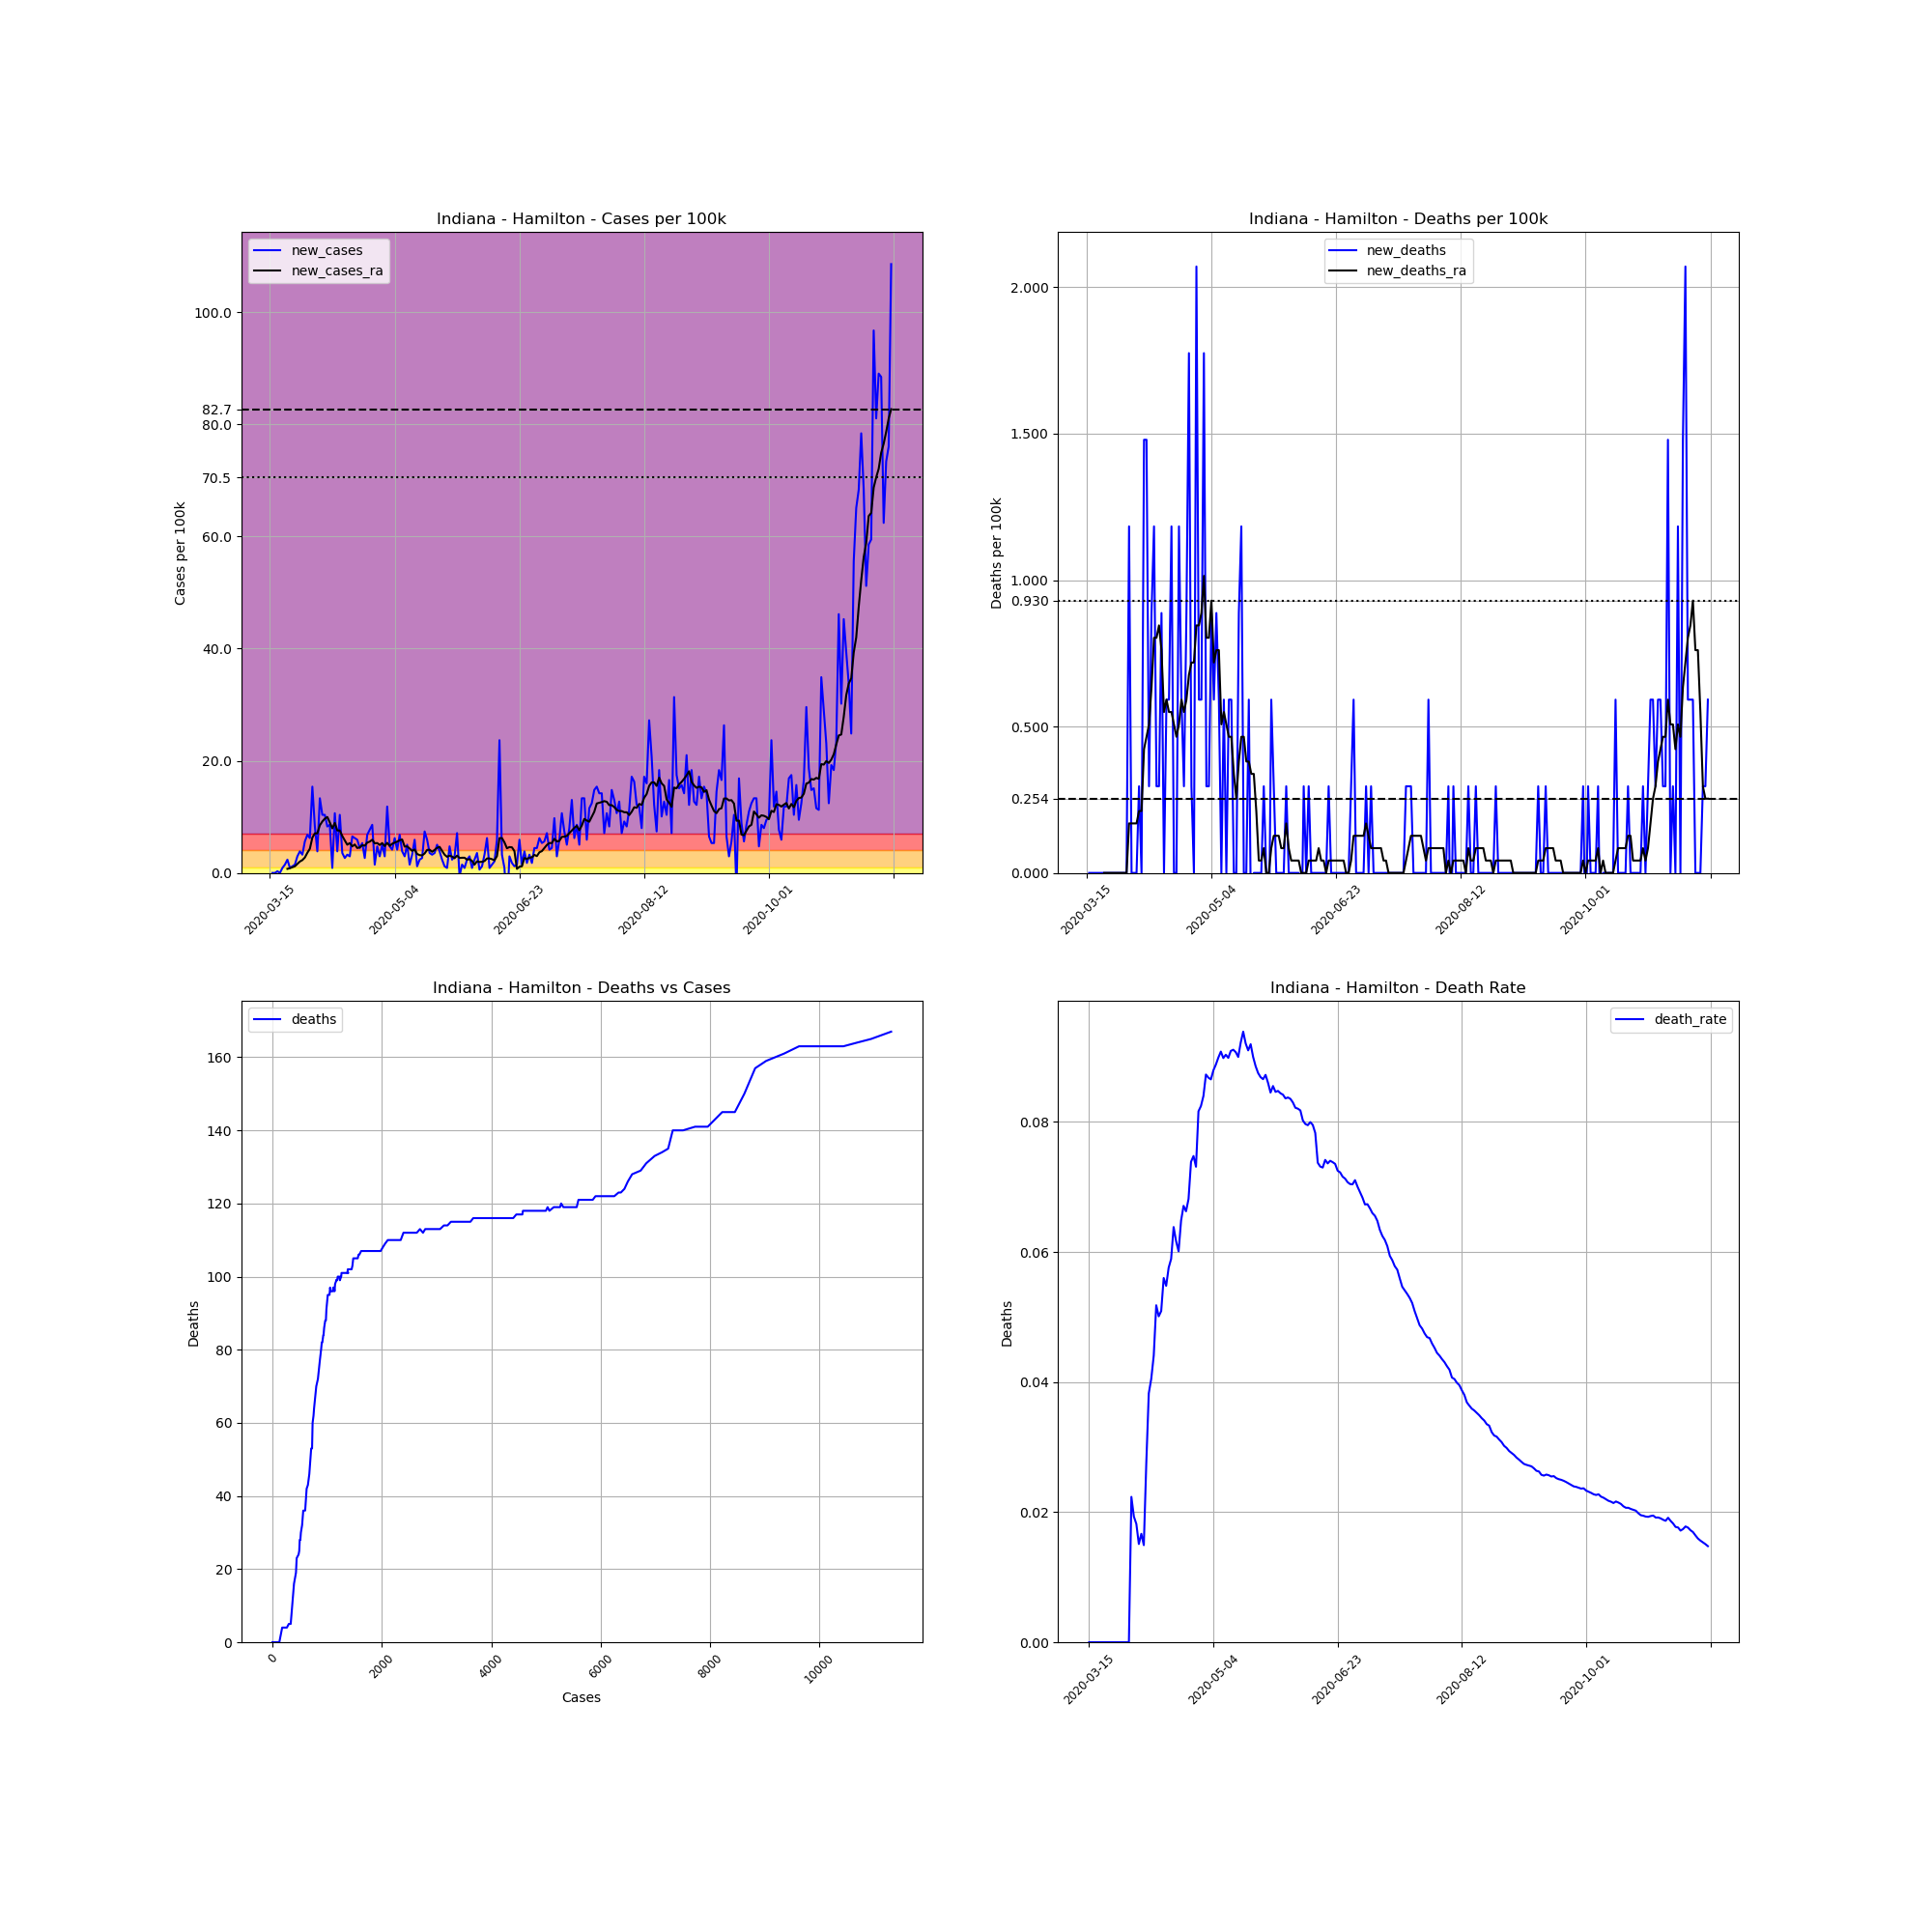

Values plotted in this chart, from the file beside it:
, date, county, state, fips, cases, deaths, COUNTY, STNAME, CTYNAME, POPESTIMATE2019, cases_per_100k, deaths_per_100k, death_rate, new_cases, new_deaths, new_cases_ra, new_deaths_ra
98772, 2020-03-15, Hamilton, Indiana, 18057, 1, 0, 57, Indiana, Hamilton, 338011, 0.2958, 0.0, 0.0, , , , 
98773, 2020-03-16, Hamilton, Indiana, 18057, 1, 0, 57, Indiana, Hamilton, 338011, 0.2958, 0.0, 0.0, 0.0, 0.0, , 
98774, 2020-03-17, Hamilton, Indiana, 18057, 1, 0, 57, Indiana, Hamilton, 338011, 0.2958, 0.0, 0.0, 0.0, 0.0, , 
98775, 2020-03-18, Hamilton, Indiana, 18057, 2, 0, 57, Indiana, Hamilton, 338011, 0.5917, 0.0, 0.0, 0.2958, 0.0, , 
98776, 2020-03-19, Hamilton, Indiana, 18057, 2, 0, 57, Indiana, Hamilton, 338011, 0.5917, 0.0, 0.0, 0.0, 0.0, , 
98777, 2020-03-20, Hamilton, Indiana, 18057, 5, 0, 57, Indiana, Hamilton, 338011, 1.479, 0.0, 0.0, 0.8875, 0.0, , 
98778, 2020-03-21, Hamilton, Indiana, 18057, 10, 0, 57, Indiana, Hamilton, 338011, 2.958, 0.0, 0.0, 1.479, 0.0, , 
98779, 2020-03-22, Hamilton, Indiana, 18057, 18, 0, 57, Indiana, Hamilton, 338011, 5.325, 0.0, 0.0, 2.367, 0.0, 0.7185, 0.0
98780, 2020-03-23, Hamilton, Indiana, 18057, 21, 0, 57, Indiana, Hamilton, 338011, 6.213, 0.0, 0.0, 0.8875, 0.0, 0.8453, 0.0
98781, 2020-03-24, Hamilton, Indiana, 18057, 25, 0, 57, Indiana, Hamilton, 338011, 7.396, 0.0, 0.0, 1.183, 0.0, 1.014, 0.0
98782, 2020-03-25, Hamilton, Indiana, 18057, 30, 0, 57, Indiana, Hamilton, 338011, 8.875, 0.0, 0.0, 1.479, 0.0, 1.183, 0.0
98783, 2020-03-26, Hamilton, Indiana, 18057, 40, 0, 57, Indiana, Hamilton, 338011, 11.83, 0.0, 0.0, 2.958, 0.0, 1.606, 0.0
98784, 2020-03-27, Hamilton, Indiana, 18057, 53, 0, 57, Indiana, Hamilton, 338011, 15.68, 0.0, 0.0, 3.846, 0.0, 2.029, 0.0
98785, 2020-03-28, Hamilton, Indiana, 18057, 64, 0, 57, Indiana, Hamilton, 338011, 18.93, 0.0, 0.0, 3.254, 0.0, 2.282, 0.0
98786, 2020-03-29, Hamilton, Indiana, 18057, 83, 0, 57, Indiana, Hamilton, 338011, 24.56, 0.0, 0.0, 5.621, 0.0, 2.747, 0.0
98787, 2020-03-30, Hamilton, Indiana, 18057, 106, 0, 57, Indiana, Hamilton, 338011, 31.36, 0.0, 0.0, 6.805, 0.0, 3.592, 0.0
98788, 2020-03-31, Hamilton, Indiana, 18057, 127, 0, 57, Indiana, Hamilton, 338011, 37.57, 0.0, 0.0, 6.213, 0.0, 4.311, 0.0
98789, 2020-04-01, Hamilton, Indiana, 18057, 179, 4, 57, Indiana, Hamilton, 338011, 52.96, 1.183, 0.02235, 15.38, 1.183, 6.297, 0.1691
98790, 2020-04-02, Hamilton, Indiana, 18057, 207, 4, 57, Indiana, Hamilton, 338011, 61.24, 1.183, 0.01932, 8.284, 0.0, 7.058, 0.1691
98791, 2020-04-03, Hamilton, Indiana, 18057, 220, 4, 57, Indiana, Hamilton, 338011, 65.09, 1.183, 0.01818, 3.846, 0.0, 7.058, 0.1691
98792, 2020-04-04, Hamilton, Indiana, 18057, 265, 4, 57, Indiana, Hamilton, 338011, 78.4, 1.183, 0.01509, 13.31, 0.0, 8.495, 0.1691
98793, 2020-04-05, Hamilton, Indiana, 18057, 300, 5, 57, Indiana, Hamilton, 338011, 88.75, 1.479, 0.01667, 10.35, 0.2958, 9.171, 0.2113
98794, 2020-04-06, Hamilton, Indiana, 18057, 335, 5, 57, Indiana, Hamilton, 338011, 99.11, 1.479, 0.01493, 10.35, 0.0, 9.678, 0.2113
98795, 2020-04-07, Hamilton, Indiana, 18057, 363, 10, 57, Indiana, Hamilton, 338011, 107.4, 2.958, 0.02755, 8.284, 1.479, 9.974, 0.4226
98796, 2020-04-08, Hamilton, Indiana, 18057, 392, 15, 57, Indiana, Hamilton, 338011, 116, 4.438, 0.03827, 8.58, 1.479, 9.002, 0.4649
98797, 2020-04-09, Hamilton, Indiana, 18057, 395, 16, 57, Indiana, Hamilton, 338011, 116.9, 4.734, 0.04051, 0.8875, 0.2958, 7.946, 0.5072
98798, 2020-04-10, Hamilton, Indiana, 18057, 431, 19, 57, Indiana, Hamilton, 338011, 127.5, 5.621, 0.04408, 10.65, 0.8875, 8.918, 0.634
98799, 2020-04-11, Hamilton, Indiana, 18057, 444, 23, 57, Indiana, Hamilton, 338011, 131.4, 6.805, 0.0518, 3.846, 1.183, 7.565, 0.803
98800, 2020-04-12, Hamilton, Indiana, 18057, 479, 24, 57, Indiana, Hamilton, 338011, 141.7, 7.1, 0.0501, 10.35, 0.2958, 7.565, 0.803
98801, 2020-04-13, Hamilton, Indiana, 18057, 491, 25, 57, Indiana, Hamilton, 338011, 145.3, 7.396, 0.05092, 3.55, 0.2958, 6.593, 0.8453
98802, 2020-04-14, Hamilton, Indiana, 18057, 500, 28, 57, Indiana, Hamilton, 338011, 147.9, 8.284, 0.056, 2.663, 0.8875, 5.79, 0.7608
98803, 2020-04-15, Hamilton, Indiana, 18057, 511, 28, 57, Indiana, Hamilton, 338011, 151.2, 8.284, 0.05479, 3.254, 0.0, 5.029, 0.5494
98804, 2020-04-16, Hamilton, Indiana, 18057, 521, 30, 57, Indiana, Hamilton, 338011, 154.1, 8.875, 0.05758, 2.958, 0.5917, 5.325, 0.5917
98805, 2020-04-17, Hamilton, Indiana, 18057, 543, 32, 57, Indiana, Hamilton, 338011, 160.6, 9.467, 0.05893, 6.509, 0.5917, 4.734, 0.5494
98806, 2020-04-18, Hamilton, Indiana, 18057, 564, 36, 57, Indiana, Hamilton, 338011, 166.9, 10.65, 0.06383, 6.213, 1.183, 5.072, 0.5494
98807, 2020-04-19, Hamilton, Indiana, 18057, 584, 36, 57, Indiana, Hamilton, 338011, 172.8, 10.65, 0.06164, 5.917, 0.0, 4.438, 0.5072
98808, 2020-04-20, Hamilton, Indiana, 18057, 599, 36, 57, Indiana, Hamilton, 338011, 177.2, 10.65, 0.0601, 4.438, 0.0, 4.565, 0.4649
98809, 2020-04-21, Hamilton, Indiana, 18057, 617, 40, 57, Indiana, Hamilton, 338011, 182.5, 11.83, 0.06483, 5.325, 1.183, 4.945, 0.5072
98810, 2020-04-22, Hamilton, Indiana, 18057, 626, 42, 57, Indiana, Hamilton, 338011, 185.2, 12.43, 0.06709, 2.663, 0.5917, 4.86, 0.5917
98811, 2020-04-23, Hamilton, Indiana, 18057, 649, 43, 57, Indiana, Hamilton, 338011, 192, 12.72, 0.06626, 6.805, 0.2958, 5.41, 0.5494
98812, 2020-04-24, Hamilton, Indiana, 18057, 675, 46, 57, Indiana, Hamilton, 338011, 199.7, 13.61, 0.06815, 7.692, 0.8875, 5.579, 0.5917
98813, 2020-04-25, Hamilton, Indiana, 18057, 704, 52, 57, Indiana, Hamilton, 338011, 208.3, 15.38, 0.07386, 8.58, 1.775, 5.917, 0.6762
98814, 2020-04-26, Hamilton, Indiana, 18057, 709, 53, 57, Indiana, Hamilton, 338011, 209.8, 15.68, 0.07475, 1.479, 0.2958, 5.283, 0.7185
98815, 2020-04-27, Hamilton, Indiana, 18057, 725, 53, 57, Indiana, Hamilton, 338011, 214.5, 15.68, 0.0731, 4.734, 0.0, 5.325, 0.7185
98816, 2020-04-28, Hamilton, Indiana, 18057, 735, 60, 57, Indiana, Hamilton, 338011, 217.4, 17.75, 0.08163, 2.958, 2.071, 4.987, 0.8453
98817, 2020-04-29, Hamilton, Indiana, 18057, 752, 62, 57, Indiana, Hamilton, 338011, 222.5, 18.34, 0.08245, 5.029, 0.5917, 5.325, 0.8453
98818, 2020-04-30, Hamilton, Indiana, 18057, 762, 64, 57, Indiana, Hamilton, 338011, 225.4, 18.93, 0.08399, 2.958, 0.5917, 4.776, 0.8875
98819, 2020-05-01, Hamilton, Indiana, 18057, 802, 70, 57, Indiana, Hamilton, 338011, 237.3, 20.71, 0.08728, 11.83, 1.775, 5.368, 1.014
98820, 2020-05-02, Hamilton, Indiana, 18057, 818, 71, 57, Indiana, Hamilton, 338011, 242, 21.01, 0.0868, 4.734, 0.2958, 4.818, 0.803
98821, 2020-05-03, Hamilton, Indiana, 18057, 832, 72, 57, Indiana, Hamilton, 338011, 246.1, 21.3, 0.08654, 4.142, 0.2958, 5.198, 0.803
98822, 2020-05-04, Hamilton, Indiana, 18057, 853, 75, 57, Indiana, Hamilton, 338011, 252.4, 22.19, 0.08792, 6.213, 0.8875, 5.41, 0.9298
98823, 2020-05-05, Hamilton, Indiana, 18057, 867, 77, 57, Indiana, Hamilton, 338011, 256.5, 22.78, 0.08881, 4.142, 0.5917, 5.579, 0.7185
98824, 2020-05-06, Hamilton, Indiana, 18057, 890, 80, 57, Indiana, Hamilton, 338011, 263.3, 23.67, 0.08989, 6.805, 0.8875, 5.832, 0.7608
98825, 2020-05-07, Hamilton, Indiana, 18057, 903, 82, 57, Indiana, Hamilton, 338011, 267.2, 24.26, 0.09081, 3.846, 0.5917, 5.959, 0.7608
98826, 2020-05-08, Hamilton, Indiana, 18057, 913, 82, 57, Indiana, Hamilton, 338011, 270.1, 24.26, 0.08981, 2.958, 0.0, 4.691, 0.5072
98827, 2020-05-09, Hamilton, Indiana, 18057, 930, 84, 57, Indiana, Hamilton, 338011, 275.1, 24.85, 0.09032, 5.029, 0.5917, 4.734, 0.5494
98828, 2020-05-10, Hamilton, Indiana, 18057, 935, 84, 57, Indiana, Hamilton, 338011, 276.6, 24.85, 0.08984, 1.479, 0.0, 4.353, 0.5072
98829, 2020-05-11, Hamilton, Indiana, 18057, 946, 86, 57, Indiana, Hamilton, 338011, 279.9, 25.44, 0.09091, 3.254, 0.5917, 3.931, 0.4649
98830, 2020-05-12, Hamilton, Indiana, 18057, 966, 88, 57, Indiana, Hamilton, 338011, 285.8, 26.03, 0.0911, 5.917, 0.5917, 4.184, 0.4649
98831, 2020-05-13, Hamilton, Indiana, 18057, 970, 88, 57, Indiana, Hamilton, 338011, 287, 26.03, 0.09072, 1.183, 0.0, 3.381, 0.3381
... 190 more rows
